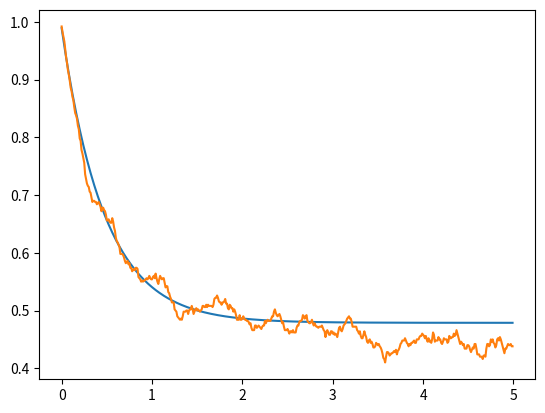
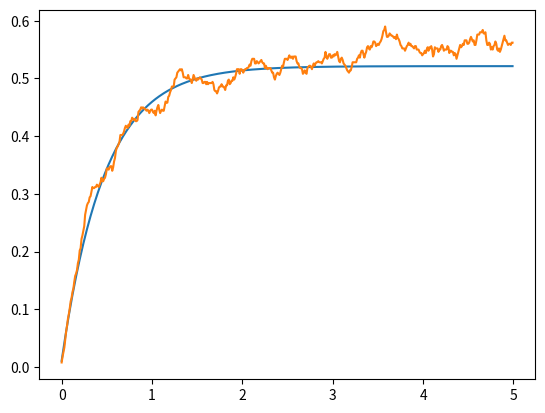
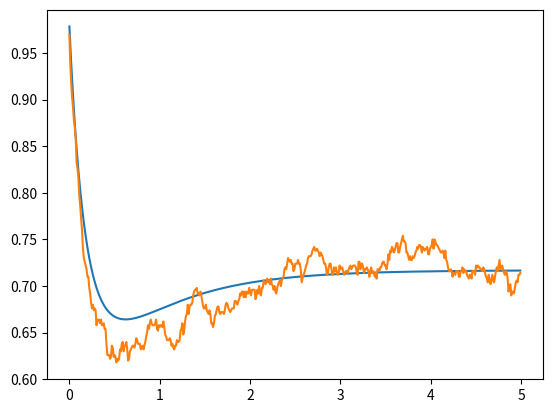
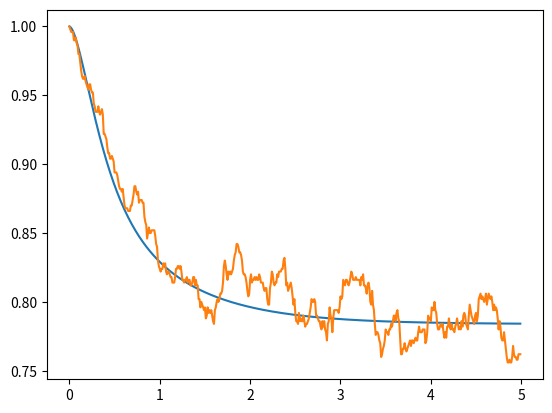

Here is the Python script that generated these plots, in order:
from matplotlib.pyplot import *
import numpy as np
from scipy.linalg import expm
import math as math
nex=4
sigmas = np.kron(np.array([[0,1],[0 for i in range(2)]]),np.eye(nex))
sigmen = sigmas.transpose()
def a(x):
    mat = np.array([[0 for i in range(x)] for j in range(x)])
    acum=0
    for y in range(1,x):
        acum=acum+1
        mat[y-1][y]=float(math.sqrt(acum))
    return(mat)
a = np.kron(np.eye(2),a(nex))
adag = a.transpose()
Hjc = np.matmul(sigmas,sigmen)+np.matmul(adag,a)+(np.matmul(adag,sigmen)+np.matmul(a,sigmas))/1000
e1 = np.array([0,1,0,0,0,0,0,0])
d1 = np.array([[0 for i in range(2*nex)],e1,[0 for i in range(2*nex)],[0 for i in range(2*nex)],[0 for i in range(2*nex)],[0 for i in range(2*nex)],[0 for i in range(2*nex)],[0 for i in range(0,2*nex)]])
temp = 10
S1 = np.sqrt(temp+1)*np.sqrt(0.1)*sigmen
S1d =S1.transpose()
S2 = np.sqrt(temp+1)*np.sqrt(0.2)*a
S2d =S2.transpose()
S3 = np.sqrt(temp)*np.sqrt(0.1)*sigmas
S3d =S3.transpose()
S4 = np.sqrt(temp)*np.sqrt(0.2)*adag
S4d =S4.transpose()
Hju = Hjc-0.5j*(np.matmul(S1d,S1)+np.matmul(S2d,S2)+np.matmul(S3d,S3)+np.matmul(S4d,S4))
ene=500
nst=500
emas_gg=[]
eqju_gg=[]
eqav_gg=[0 for i in range(ene)]
emas_ee=[]
eqju_ee=[]
eqav_ee=[0 for i in range(ene)]
emas_00=[]
eqju_00=[]
eqav_00=[0 for i in range(ene)]
emas_11=[]
eqju_11=[]
eqav_11=[0 for i in range(ene)]

deltat=5/ene
tiempo=[deltat*i for i in range (ene)]
#ecuacion maestra
for i in range (0,ene):
    mat = d1
    mat = mat -deltat*1j*( np.matmul(Hjc,mat)- np.matmul(mat,Hjc) )
    mat = mat +deltat*0.5*( 2*np.matmul(S1,np.matmul(mat,S1d)) -1*np.matmul(mat,np.matmul(S1d,S1)) -1*np.matmul(S1d,np.matmul(S1,mat)) )
    mat = mat +deltat*0.5*( 2*np.matmul(S2,np.matmul(mat,S2d)) -1*np.matmul(mat,np.matmul(S2d,S2)) -1*np.matmul(S2d,np.matmul(S2,mat)) )
    mat = mat +deltat*0.5*( 2*np.matmul(S3,np.matmul(mat,S3d)) -1*np.matmul(mat,np.matmul(S3d,S3)) -1*np.matmul(S3d,np.matmul(S3,mat)) )
    mat = mat +deltat*0.5*( 2*np.matmul(S4,np.matmul(mat,S4d)) -1*np.matmul(mat,np.matmul(S4d,S4)) -1*np.matmul(S4d,np.matmul(S4,mat)) )
    d1 = mat
    emas_gg.append(np.abs(np.matmul(mat,np.matmul(sigmas,sigmen)).trace()))
    emas_ee.append(np.abs(np.matmul(mat,np.matmul(sigmen,sigmas)).trace()))
    emas_00.append(np.abs(np.matmul(mat,np.matmul(adag,a)).trace()))
    emas_11.append(np.abs(np.matmul(mat,np.matmul(a,adag)).trace()))

#quantum jumps
for m in range(0,nst):
    for n in range(0,ene):
        vec = e1
        aver = np.array([0,0,0,0])
        rn1=np.random.random_sample()
        rn2=np.random.random_sample()
        deltap1= deltat*np.abs(np.dot(np.matmul(S1,vec),np.matmul(S1,vec)))
        deltap2= deltat*np.abs(np.dot(np.matmul(S2,vec),np.matmul(S2,vec)))
        deltap3= deltat*np.abs(np.dot(np.matmul(S3,vec),np.matmul(S3,vec)))
        deltap4= deltat*np.abs(np.dot(np.matmul(S4,vec),np.matmul(S4,vec)))
        def tongo(v): #normalización de vectores
            norm = np.linalg.norm(v)
            if (norm == 0):
               return v
            else:
               return v/norm
        if(deltap1+deltap2+deltap3+deltap4==0): #evitar que la normalización se indefina si ambos deltap son 0
          deltasum = 0.001
        else:
          deltasum = deltap1+deltap2+deltap3+deltap4
        if(rn1<deltasum):
           if(rn2<=(deltap1/deltasum)):
              vec=tongo(np.matmul(S1,vec))
           elif(rn2<=((deltap1+deltap2)/deltasum)):
              vec=tongo(np.matmul(S2,vec))
           elif(rn2<=((deltap1+deltap2+deltap3)/deltasum)):
              vec=tongo(np.matmul(S3,vec))
           else:
              vec=tongo(np.matmul(S4,vec))
        else:
           vec=tongo(np.matmul(expm(-1j*deltat*Hju),vec))
        aver_gg= np.matmul(sigmen,vec)
        aver_ee= np.matmul(sigmas,vec)
        aver_00= np.matmul(a,vec)
        aver_11= np.matmul(adag,vec)
        eqju_gg.append(np.abs(np.dot(aver_gg,aver_gg)))
        eqju_ee.append(np.abs(np.dot(aver_ee,aver_ee)))
        eqju_00.append(np.abs(np.dot(aver_00,aver_00)))
        eqju_11.append(np.abs(np.dot(aver_11,aver_11)))
        e1 = vec
        eqav_gg[n]=eqav_gg[n]+(np.abs(np.dot(aver_gg,aver_gg)))/nst
        eqav_ee[n]=eqav_ee[n]+(np.abs(np.dot(aver_ee,aver_ee)))/nst
        eqav_00[n]=eqav_00[n]+(np.abs(np.dot(aver_00,aver_00)))/nst
        eqav_11[n]=eqav_11[n]+(np.abs(np.dot(aver_11,aver_11)))/nst
    e1 = np.array([0,1,0,0,0,0,0,0])

figure()
plot(tiempo,emas_gg)
plot(tiempo,eqav_gg)
savefig('pobg.png')

figure()
plot(tiempo,emas_ee)
plot(tiempo,eqav_ee)
savefig('pobe.png')

figure()
plot(tiempo,emas_00)
plot(tiempo,eqav_00)
savefig('pob0.png')

figure()
plot(tiempo,emas_11)
plot(tiempo,eqav_11)
savefig('pob1.png')
